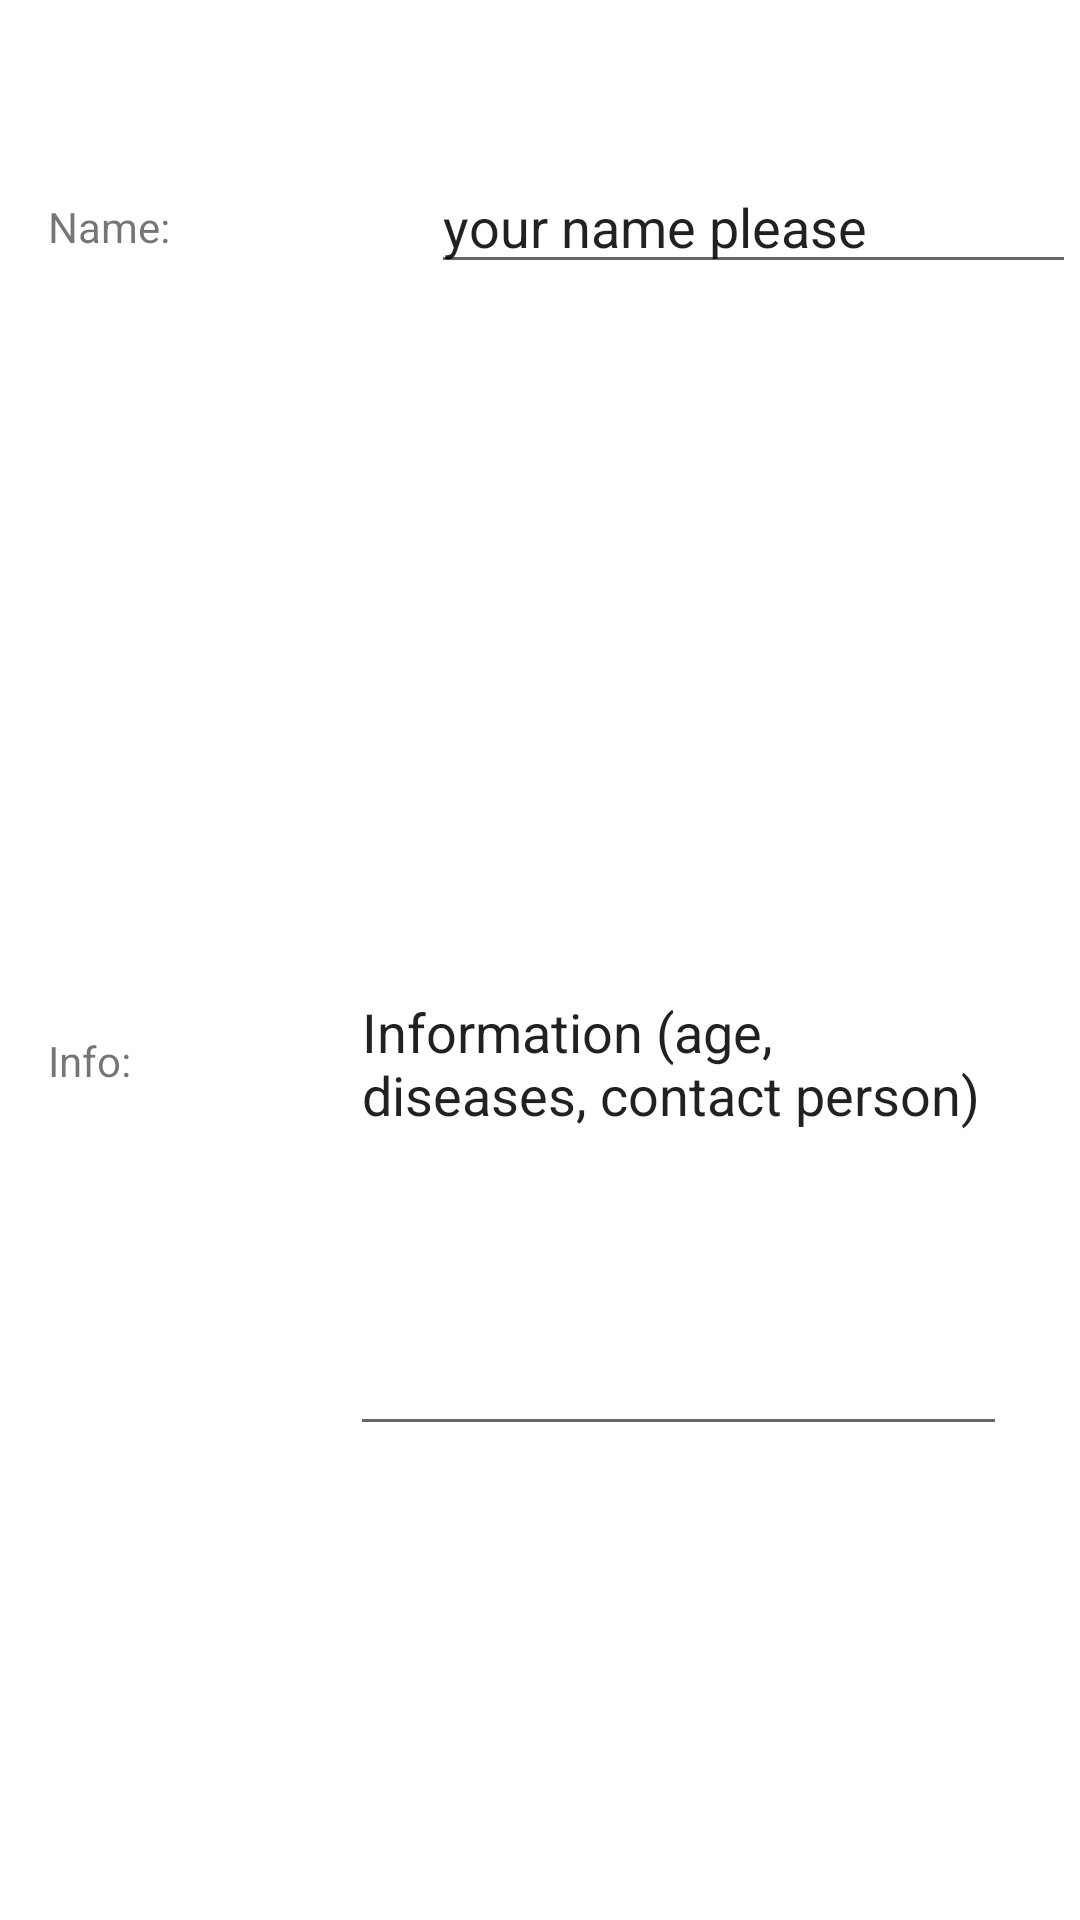

Write the Android layout XML for this screen, with the resource values it uses.
<!-- AndroidManifest.xml: application theme Theme.July -->
<!-- res/layout/activity_info_page.xml -->
<?xml version="1.0" encoding="utf-8"?>
<androidx.constraintlayout.widget.ConstraintLayout xmlns:android="http://schemas.android.com/apk/res/android"
    xmlns:app="http://schemas.android.com/apk/res-auto"
    xmlns:tools="http://schemas.android.com/tools"
    android:layout_width="match_parent"
    android:layout_height="match_parent"
    tools:context=".InfoPage">

    <LinearLayout
        android:id="@+id/linearLayout3"
        android:layout_width="414dp"
        android:layout_height="148dp"
        android:orientation="vertical"
        tools:layout_editor_absoluteX="-3dp">

        <androidx.constraintlayout.widget.ConstraintLayout
            android:layout_width="match_parent"
            android:layout_height="match_parent">

            <TextView
                android:id="@+id/text_name"
                android:layout_width="68dp"
                android:layout_height="27dp"
                android:layout_marginStart="16dp"
                android:layout_marginTop="66dp"
                android:layout_marginBottom="65dp"
                android:text="Name:"
                app:layout_constraintBottom_toBottomOf="parent"
                app:layout_constraintStart_toStartOf="parent"
                app:layout_constraintTop_toTopOf="parent"
                app:layout_constraintVertical_bias="0.0" />

            <AutoCompleteTextView
                android:id="@+id/input_name"
                android:layout_width="215dp"
                android:layout_height="41dp"
                android:layout_marginStart="24dp"
                android:layout_marginTop="53dp"
                android:layout_marginEnd="50dp"
                android:layout_marginBottom="53dp"
                android:editable="true"
                android:text="your name please"
                app:layout_constraintBottom_toBottomOf="parent"
                app:layout_constraintEnd_toEndOf="parent"
                app:layout_constraintHorizontal_bias="0.869"
                app:layout_constraintStart_toEndOf="@+id/text_name"
                app:layout_constraintTop_toTopOf="parent" />
        </androidx.constraintlayout.widget.ConstraintLayout>

    </LinearLayout>

    <TextView
        android:id="@+id/text_info"
        android:layout_width="106dp"
        android:layout_height="18dp"
        android:layout_marginStart="16dp"
        android:layout_marginTop="196dp"
        android:text="Info:"
        app:layout_constraintStart_toStartOf="parent"
        app:layout_constraintTop_toBottomOf="@+id/linearLayout3" />

    <AutoCompleteTextView
        android:id="@+id/input_info"
        android:layout_width="219dp"
        android:layout_height="258dp"
        android:layout_marginStart="20dp"
        android:layout_marginTop="76dp"
        android:layout_marginEnd="50dp"
        android:layout_marginBottom="246dp"
        android:text="Information (age, diseases, contact person)"
        app:layout_constraintBottom_toBottomOf="parent"
        app:layout_constraintEnd_toEndOf="parent"
        app:layout_constraintStart_toEndOf="@+id/text_info"
        app:layout_constraintTop_toBottomOf="@+id/linearLayout3"
        app:layout_constraintVertical_bias="0.0" />

</androidx.constraintlayout.widget.ConstraintLayout>
<!-- resources referenced by this layout -->
<resources>
  <style name="Theme.July" parent="Theme.MaterialComponents.DayNight.DarkActionBar">
          
          <item name="colorPrimary">@color/purple_500</item>
          <item name="colorPrimaryVariant">@color/purple_700</item>
          <item name="colorOnPrimary">@color/white</item>
          
          <item name="colorSecondary">@color/teal_200</item>
          <item name="colorSecondaryVariant">@color/teal_700</item>
          <item name="colorOnSecondary">@color/black</item>
          
          <item name="android:statusBarColor" tools:targetApi="l">?attr/colorPrimaryVariant</item>
          
      </style>
  <!-- not gathered from this repository: default colours our renderer supplied (Android Studio template values) -->
  <color name="purple_500">#FF6200EE</color>
  <color name="purple_700">#FF3700B3</color>
  <color name="teal_200">#FF03DAC5</color>
  <color name="teal_700">#FF018786</color>
  <color name="black">#FF000000</color>
  <color name="white">#FFFFFFFF</color>
</resources>
